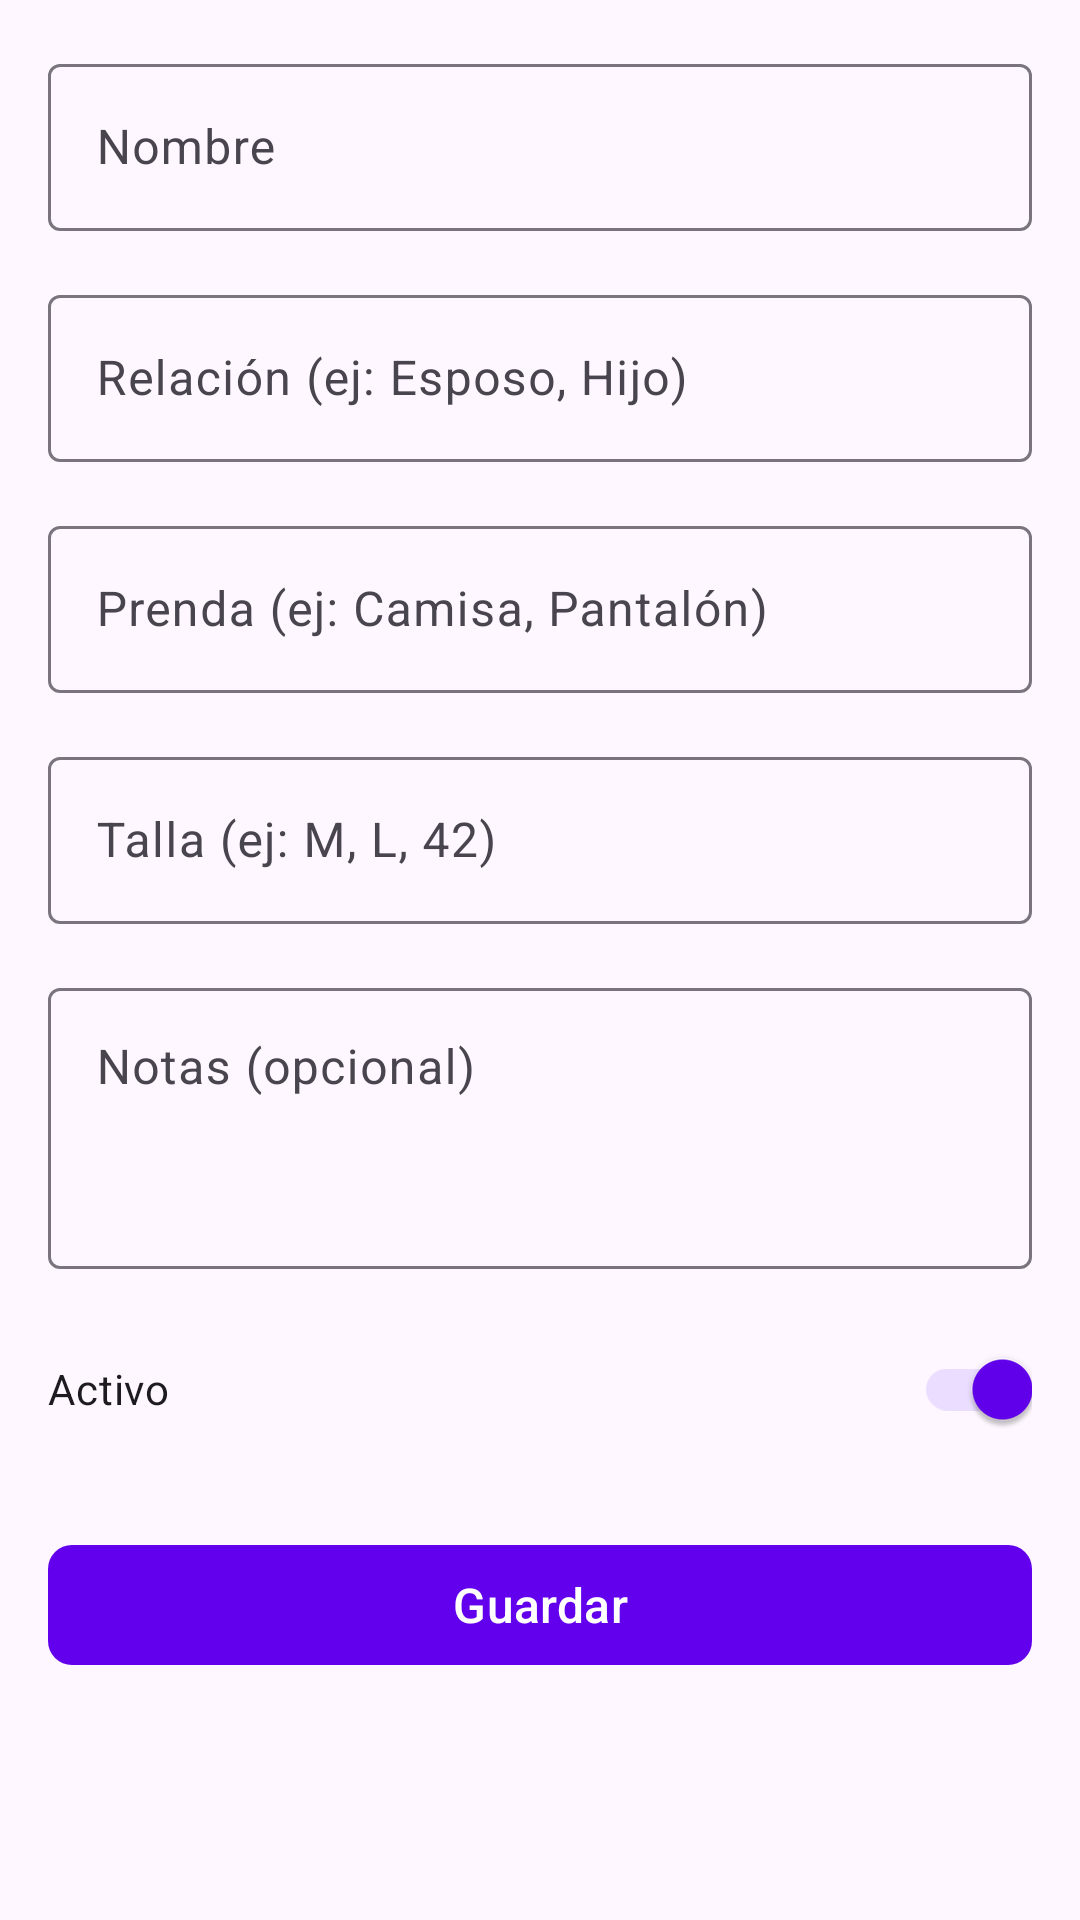

Reconstruct the res/layout file that produces this screen, plus the resources it refers to.
<!-- AndroidManifest.xml: application theme Theme.MiTalla -->
<!-- res/layout/fragment_formulario.xml -->
<?xml version="1.0" encoding="utf-8"?>
<ScrollView xmlns:android="http://schemas.android.com/apk/res/android"
    xmlns:app="http://schemas.android.com/apk/res-auto"
    xmlns:tools="http://schemas.android.com/tools"
    android:layout_width="match_parent"
    android:layout_height="match_parent"
    android:fillViewport="true"
    tools:context=".ui.fragments.FormularioFragment">

    <LinearLayout
        android:layout_width="match_parent"
        android:layout_height="wrap_content"
        android:orientation="vertical"
        android:padding="16dp">

        
        <com.google.android.material.textfield.TextInputLayout
            android:layout_width="match_parent"
            android:layout_height="wrap_content"
            android:hint="Nombre"
            app:boxBackgroundMode="outline">

            <com.google.android.material.textfield.TextInputEditText
                android:id="@+id/etNombre"
                android:layout_width="match_parent"
                android:layout_height="wrap_content"
                android:inputType="textPersonName"
                android:maxLines="1" />

        </com.google.android.material.textfield.TextInputLayout>

        
        <com.google.android.material.textfield.TextInputLayout
            android:layout_width="match_parent"
            android:layout_height="wrap_content"
            android:layout_marginTop="16dp"
            android:hint="Relación (ej: Esposo, Hijo)"
            app:boxBackgroundMode="outline">

            <com.google.android.material.textfield.TextInputEditText
                android:id="@+id/etRelacion"
                android:layout_width="match_parent"
                android:layout_height="wrap_content"
                android:inputType="text"
                android:maxLines="1" />

        </com.google.android.material.textfield.TextInputLayout>

        
        <com.google.android.material.textfield.TextInputLayout
            android:layout_width="match_parent"
            android:layout_height="wrap_content"
            android:layout_marginTop="16dp"
            android:hint="Prenda (ej: Camisa, Pantalón)"
            app:boxBackgroundMode="outline">

            <com.google.android.material.textfield.TextInputEditText
                android:id="@+id/etPrenda"
                android:layout_width="match_parent"
                android:layout_height="wrap_content"
                android:inputType="text"
                android:maxLines="1" />

        </com.google.android.material.textfield.TextInputLayout>

        
        <com.google.android.material.textfield.TextInputLayout
            android:layout_width="match_parent"
            android:layout_height="wrap_content"
            android:layout_marginTop="16dp"
            android:hint="Talla (ej: M, L, 42)"
            app:boxBackgroundMode="outline">

            <com.google.android.material.textfield.TextInputEditText
                android:id="@+id/etTalla"
                android:layout_width="match_parent"
                android:layout_height="wrap_content"
                android:inputType="text"
                android:maxLines="1" />

        </com.google.android.material.textfield.TextInputLayout>

        
        <com.google.android.material.textfield.TextInputLayout
            android:layout_width="match_parent"
            android:layout_height="wrap_content"
            android:layout_marginTop="16dp"
            android:hint="Notas (opcional)"
            app:boxBackgroundMode="outline">

            <com.google.android.material.textfield.TextInputEditText
                android:id="@+id/etNotas"
                android:layout_width="match_parent"
                android:layout_height="wrap_content"
                android:inputType="textMultiLine"
                android:minLines="3"
                android:maxLines="5"
                android:gravity="top|start" />

        </com.google.android.material.textfield.TextInputLayout>

        
        <com.google.android.material.switchmaterial.SwitchMaterial
            android:id="@+id/switchActivo"
            android:layout_width="match_parent"
            android:layout_height="wrap_content"
            android:layout_marginTop="16dp"
            android:text="Activo"
            android:checked="true" />

        
        <com.google.android.material.button.MaterialButton
            android:id="@+id/btnGuardar"
            android:layout_width="match_parent"
            android:layout_height="wrap_content"
            android:layout_marginTop="24dp"
            android:text="Guardar"
            android:textSize="16sp"
            app:cornerRadius="8dp" />

        
        <ProgressBar
            android:id="@+id/progressBar"
            style="?android:attr/progressBarStyle"
            android:layout_width="wrap_content"
            android:layout_height="wrap_content"
            android:layout_gravity="center"
            android:layout_marginTop="16dp"
            android:visibility="gone" />

    </LinearLayout>

</ScrollView>
<!-- resources referenced by this layout -->
<resources>
  <style name="Theme.MiTalla" parent="Theme.Material3.Light.NoActionBar">
          <item name="colorPrimary">@color/purple_500</item>
          <item name="colorPrimaryVariant">@color/purple_700</item>
          <item name="colorOnPrimary">@color/white</item>
          <item name="colorSecondary">@color/teal_200</item>
          <item name="colorSecondaryVariant">@color/teal_700</item>
          <item name="colorOnSecondary">@color/black</item>
          <item name="android:statusBarColor">@color/purple_700</item>
          <item name="windowActionBar">true</item>
          <item name="windowNoTitle">false</item>
      </style>
  <!-- not gathered from this repository: default colours our renderer supplied (Android Studio template values) -->
  <color name="purple_500">#FF6200EE</color>
  <color name="purple_700">#FF3700B3</color>
  <color name="teal_200">#FF03DAC5</color>
  <color name="teal_700">#FF018786</color>
  <color name="black">#FF000000</color>
  <color name="white">#FFFFFFFF</color>
</resources>
